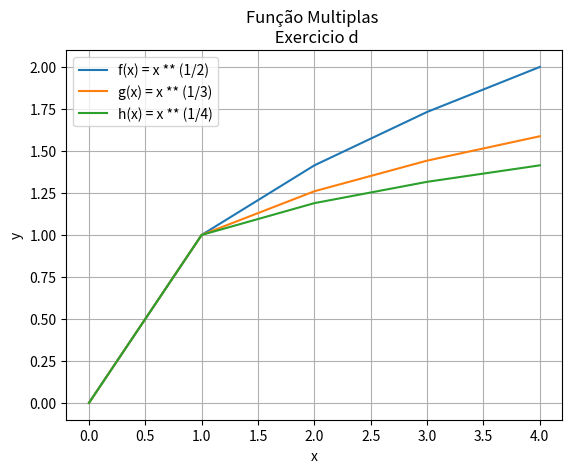

This chart was generated by the following Python code:
# Plotar função :
# f(x) = sqrt(x), g(x) = x ** (1/3), h(x) = x ** (1/4)
# Dom[f(x}] = [0, 5]

import numpy   as   np
import matplotlib.pyplot as plt

plt.close("all")

x = np.arange(0, 5)

f = x ** (1/2)
g = x ** (1/3)
h = x ** (1/4)

plt.plot(x, f)
plt.plot(x, g)
plt.plot(x, h)

plt.xlabel("x")
plt.ylabel("y")
plt.title("Função Multiplas \n Exercicio d")
plt.grid()
plt.legend(["f(x) = x ** (1/2)",
            "g(x) = x ** (1/3)",
            "h(x) = x ** (1/4)"])

plt.savefig("plot_multiplos_graficos_exercicio_d.png")
plt.show()